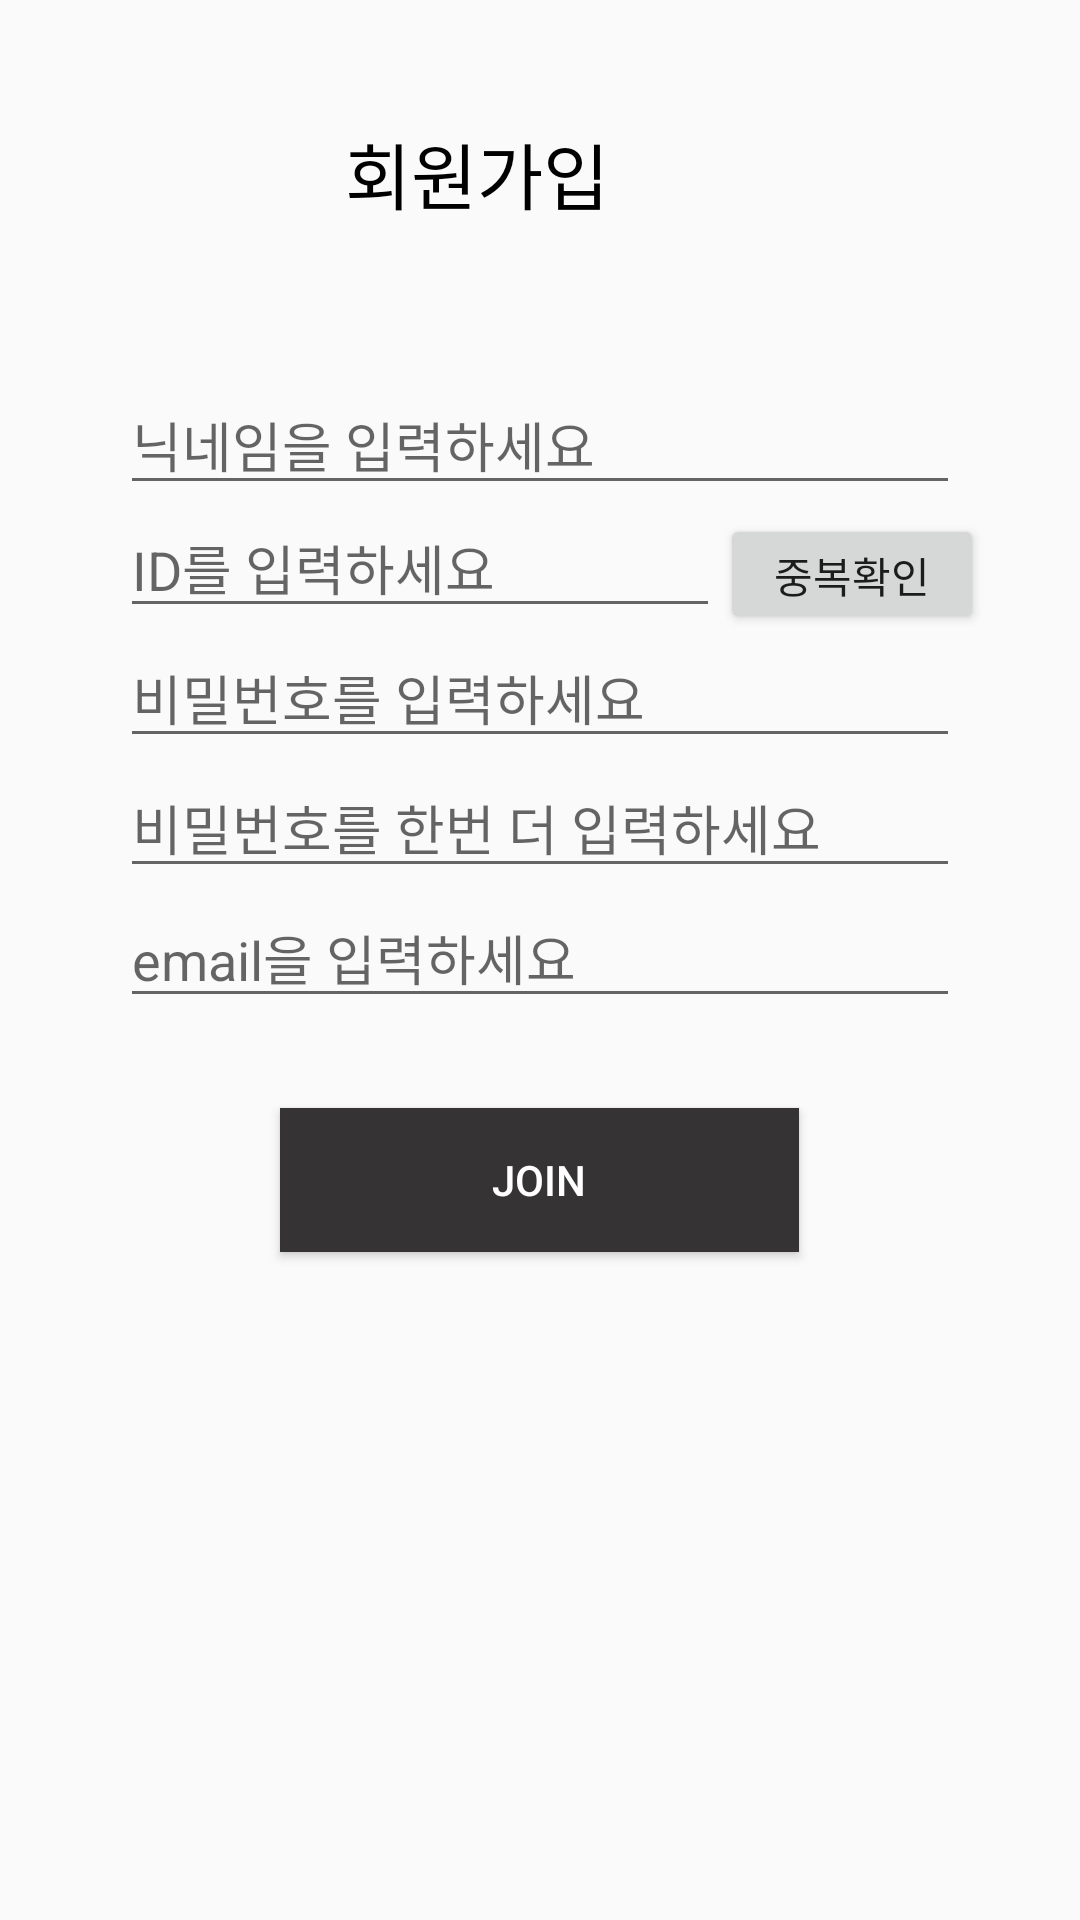

This screen was rendered from an Android layout file. Write that file and the resources it references.
<!-- AndroidManifest.xml: application theme AppTheme -->
<!-- res/layout/activity_register.xml -->
<?xml version="1.0" encoding="utf-8"?>
<LinearLayout xmlns:android="http://schemas.android.com/apk/res/android"
    xmlns:app="http://schemas.android.com/apk/res-auto"
    xmlns:tools="http://schemas.android.com/tools"

    android:layout_width="match_parent"
    android:layout_height="match_parent"
    tools:context=".RegisterActivity">

    <LinearLayout

        android:layout_width="match_parent"
        android:layout_height="match_parent"
        android:orientation="vertical"
        app:layout_constraintEnd_toEndOf="parent"
        app:layout_constraintStart_toStartOf="parent"
        tools:layout_editor_absoluteY="265dp">

        <TextView
            android:id="@+id/textView7"
            android:layout_width="97dp"
            android:layout_height="wrap_content"
            android:layout_marginLeft="115dp"
            android:layout_marginTop="40dp"
            android:layout_marginRight="200dp"
            android:text="회원가입"
            android:textColor="#000000"
            android:textSize="24sp" />


        <EditText
            android:id="@+id/et_name"
            android:layout_marginTop="50dp"
            android:layout_marginLeft="40dp"
            android:layout_marginRight="40dp"
            android:layout_width="match_parent"
            android:layout_height="wrap_content"
            android:hint="닉네임을 입력하세요"
            ></EditText>

        <LinearLayout
            android:layout_width="match_parent"
            android:layout_height="41dp"
            android:orientation="horizontal">

            <EditText
                android:id="@+id/et_id"
                android:layout_width="200dp"
                android:layout_height="wrap_content"
                android:layout_marginLeft="40dp"
                android:hint="ID를 입력하세요"></EditText>

            <Button
                android:id="@+id/validateButton"
                android:layout_width="wrap_content"
                android:layout_height="40dp"
                android:text="중복확인" />

        </LinearLayout>



        <EditText
            android:id="@+id/et_pass"
            android:layout_marginLeft="40dp"
            android:layout_marginRight="40dp"
            android:layout_width="match_parent"
            android:layout_height="wrap_content"
            android:hint="비밀번호를 입력하세요"
            ></EditText>
        <EditText
            android:id="@+id/et_passck"
            android:layout_marginLeft="40dp"
            android:layout_marginRight="40dp"
            android:layout_width="match_parent"
            android:layout_height="wrap_content"
            android:hint="비밀번호를 한번 더 입력하세요"
            ></EditText>

        <EditText
            android:id="@+id/et_email"
            android:layout_width="match_parent"
            android:layout_height="wrap_content"
            android:layout_marginLeft="40dp"
            android:layout_marginRight="40dp"
            android:hint="email을 입력하세요"></EditText>


        <Button
            android:id="@+id/btn_register"
            android:layout_width="173dp"
            android:layout_height="48dp"
            android:layout_gravity="center"
            android:layout_marginStart="16dp"
            android:layout_marginTop="30dp"
            android:layout_marginEnd="16dp"
            android:background="#353333"
            android:clickable="true"
            android:text="Join"
            android:textAlignment="center"
            android:textColor="#FFFFFF"
            app:layout_constraintTop_toBottomOf="@+id/pwcheck"
            tools:ignore="HardcodedText" />



    </LinearLayout>
</LinearLayout>
<!-- resources referenced by this layout -->
<resources>
  <style name="AppTheme" parent="Theme.AppCompat.Light.DarkActionBar">
          
          <item name="colorPrimary">@color/colorPrimary</item>
          <item name="colorPrimaryDark">@color/colorPrimaryDark</item>
          <item name="colorAccent">@color/colorAccent</item>
          <item name="windowActionBar">false</item>
          <item name="windowNoTitle">true</item>
  
           </style>
  <color name="colorPrimary">#DEEBF7</color>
  <color name="colorPrimaryDark">#B596B5</color>
  <color name="colorAccent">#FFF2CC</color>
</resources>
